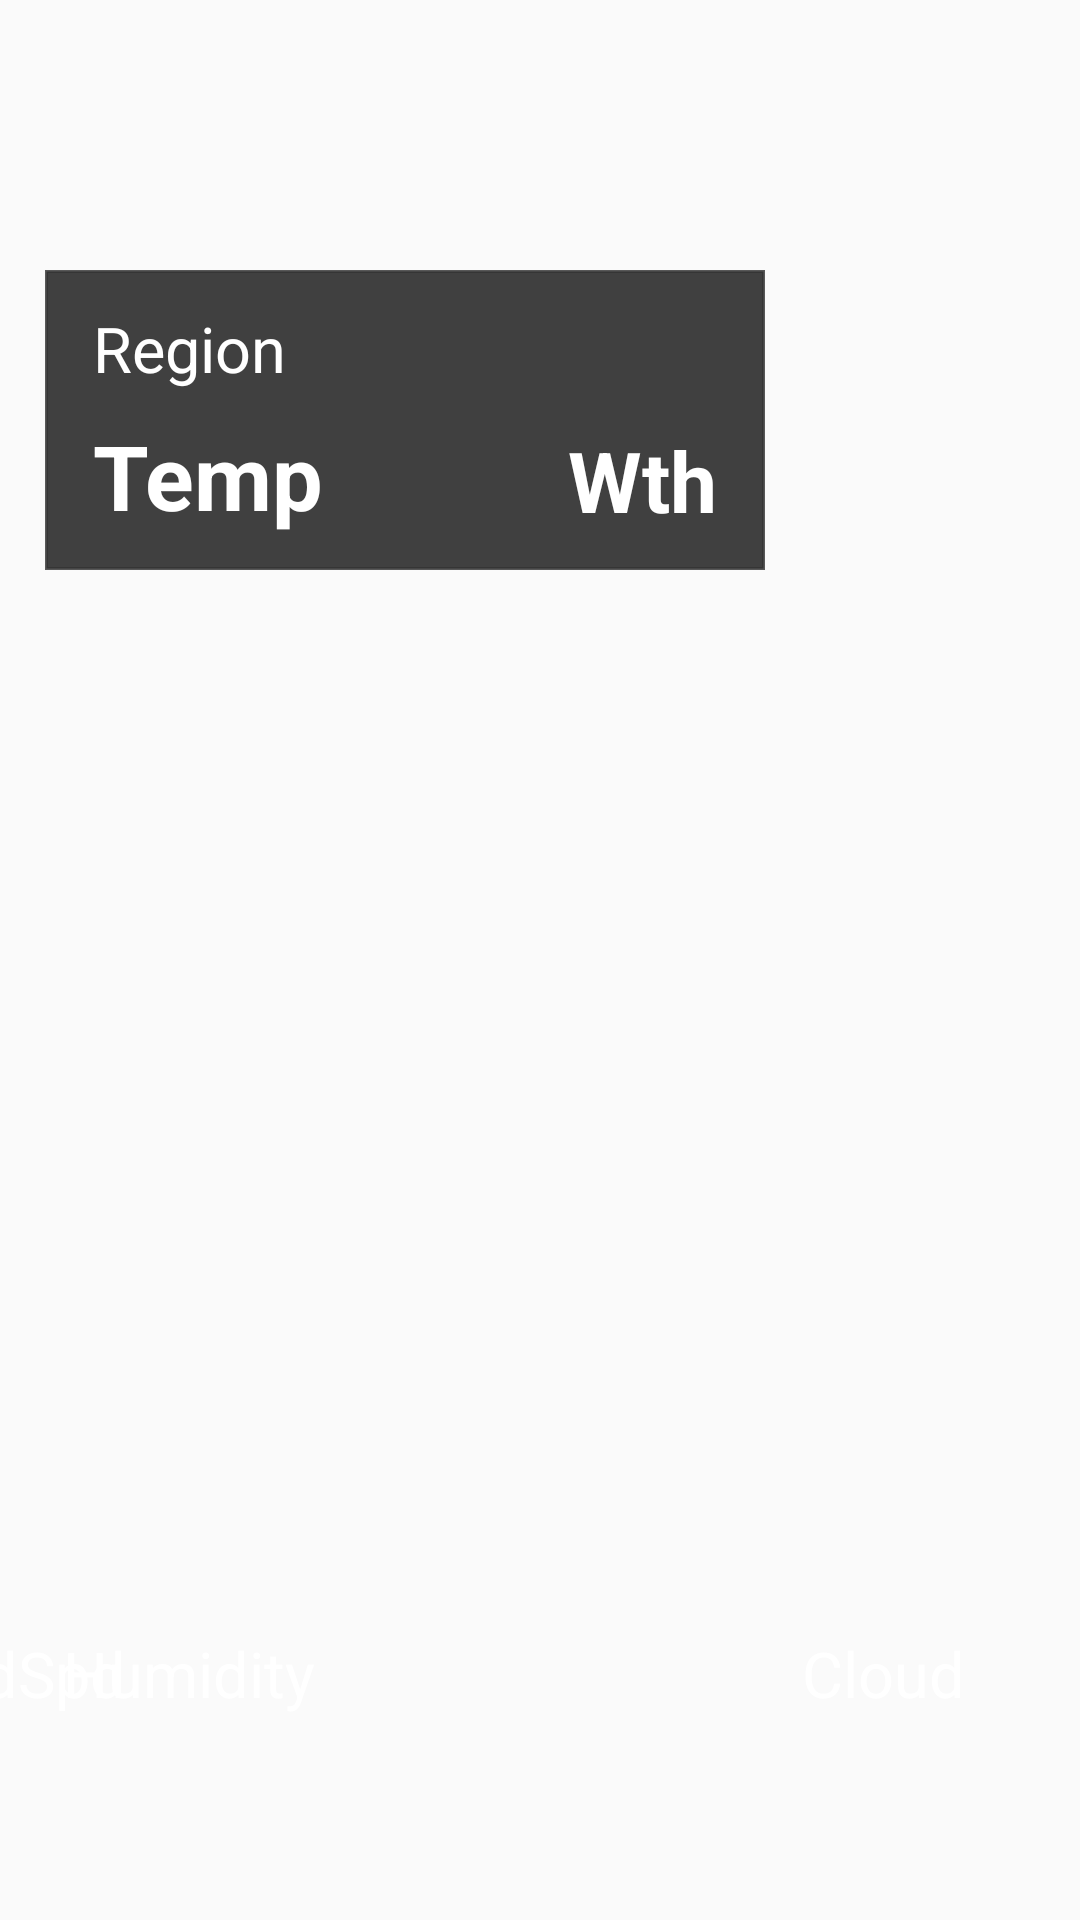

Reconstruct the res/layout file that produces this screen, plus the resources it refers to.
<!-- AndroidManifest.xml: application theme AppTheme -->
<!-- res/layout/activity_main.xml -->
<?xml version="1.0" encoding="utf-8"?>
<androidx.constraintlayout.widget.ConstraintLayout xmlns:android="http://schemas.android.com/apk/res/android"
    xmlns:app="http://schemas.android.com/apk/res-auto"
    xmlns:tools="http://schemas.android.com/tools"
    android:layout_width="match_parent"
    android:layout_height="match_parent"
    android:background="#00FFFFFF"
    tools:context=".MainActivity">

    <ImageView
        android:id="@+id/imgBackground"
        android:layout_width="0dp"
        android:layout_height="0dp"
        android:scaleType="fitXY"
        app:layout_constraintBottom_toBottomOf="parent"
        app:layout_constraintEnd_toEndOf="parent"
        app:layout_constraintStart_toStartOf="parent"
        app:layout_constraintTop_toTopOf="parent"
        app:srcCompat="@drawable/sunny04" />

    <ImageView
        android:id="@+id/imageView"
        android:layout_width="wrap_content"
        android:layout_height="wrap_content"
        app:layout_constraintBottom_toBottomOf="@+id/imgBackground"
        app:layout_constraintStart_toStartOf="parent"
        app:srcCompat="@drawable/box2" />

    <ImageView
        android:id="@+id/imageView3"
        android:layout_width="240dp"
        android:layout_height="100dp"
        android:layout_marginStart="15dp"
        android:layout_marginTop="90dp"
        app:layout_constraintStart_toStartOf="parent"
        app:layout_constraintTop_toTopOf="parent"
        app:srcCompat="@drawable/back_gray_rect" />

    <TextView
        android:id="@+id/txtRegion"
        android:layout_width="wrap_content"
        android:layout_height="wrap_content"
        android:layout_marginStart="16dp"
        android:layout_marginTop="12dp"
        android:text="Region"
        android:textColor="@android:color/background_light"
        android:textSize="21sp"
        app:layout_constraintStart_toStartOf="@+id/imageView3"
        app:layout_constraintTop_toTopOf="@+id/imageView3" />

    <TextView
        android:id="@+id/txtDownHumidity"
        android:layout_width="100dp"
        android:layout_height="wrap_content"
        android:layout_marginBottom="68dp"
        android:gravity="center"
        android:text="Humidity"
        android:textColor="@android:color/background_light"
        android:textSize="21sp"
        app:layout_constraintBottom_toBottomOf="parent"
        app:layout_constraintEnd_toEndOf="parent"
        app:layout_constraintHorizontal_bias="0.05"
        app:layout_constraintStart_toStartOf="parent" />

    <TextView
        android:id="@+id/txtDownWindSpeed"
        android:layout_width="100dp"
        android:layout_height="wrap_content"
        android:layout_marginBottom="68dp"
        android:gravity="center"
        android:text="WindSpd"
        android:textColor="@android:color/background_light"
        android:textSize="21sp"
        app:layout_constraintBottom_toBottomOf="parent"
        app:layout_constraintEnd_toEndOf="@+id/imageView"
        app:layout_constraintStart_toStartOf="@+id/imgBackground" />

    <TextView
        android:id="@+id/txtDownCloud"
        android:layout_width="100dp"
        android:layout_height="wrap_content"
        android:layout_marginBottom="68dp"
        android:gravity="center"
        android:text="Cloud"
        android:textColor="@android:color/background_light"
        android:textSize="21sp"
        app:layout_constraintBottom_toBottomOf="parent"
        app:layout_constraintEnd_toEndOf="parent"
        app:layout_constraintHorizontal_bias="0.94"
        app:layout_constraintStart_toStartOf="@+id/imageView" />

    <TextView
        android:id="@+id/txtBoxTemperature"
        android:layout_width="wrap_content"
        android:layout_height="wrap_content"
        android:layout_marginStart="16dp"
        android:layout_marginTop="8dp"
        android:text="Temp"
        android:textColor="@android:color/background_light"
        android:textSize="30sp"
        android:textStyle="bold"
        app:layout_constraintStart_toStartOf="@+id/imageView3"
        app:layout_constraintTop_toBottomOf="@+id/txtRegion" />

    <TextView
        android:id="@+id/txtBoxWeather"
        android:layout_width="wrap_content"
        android:layout_height="wrap_content"
        android:layout_marginEnd="16dp"
        android:text="Wth"
        android:textColor="@android:color/background_light"
        android:textSize="28sp"
        android:textStyle="bold"
        app:layout_constraintBottom_toBottomOf="@+id/txtBoxTemperature"
        app:layout_constraintEnd_toEndOf="@+id/imageView3" />

    <Button
        android:id="@+id/btnOldActivity"
        android:layout_width="60dp"
        android:layout_height="60dp"
        android:layout_marginTop="8dp"
        android:layout_marginEnd="8dp"
        android:background="#00FFFFFF"
        app:layout_constraintEnd_toEndOf="parent"
        app:layout_constraintTop_toTopOf="parent" />

    <ImageView
        android:id="@+id/imgWeather"
        android:layout_width="40dp"
        android:layout_height="40dp"
        android:layout_marginEnd="1dp"
        app:layout_constraintBottom_toBottomOf="@+id/txtBoxWeather"
        app:layout_constraintEnd_toStartOf="@+id/txtBoxWeather"
        app:srcCompat="?attr/selectableItemBackground" />

</androidx.constraintlayout.widget.ConstraintLayout>
<!-- resources referenced by this layout -->
<resources>
  <!-- drawable back_gray_rect (drawable) -->
  <?xml version="1.0" encoding="utf-8"?>
  <shape xmlns:android="http://schemas.android.com/apk/res/android" android:shape="rectangle" >
      <corners
          android:radius="0dp"
          />
      <solid
          android:color="#CF151515"
          />
      <stroke
          android:width="1dp"
          android:color="#CF333333"
          />
  </shape>
  <style name="AppTheme" parent="Theme.AppCompat.Light.NoActionBar">
          
          <item name="android:windowNoTitle">true</item>
          <item name="android:windowActionBar">false</item>
          <item name="android:windowFullscreen">true</item>
          <item name="android:windowContentOverlay">@null</item>
      </style>
</resources>
